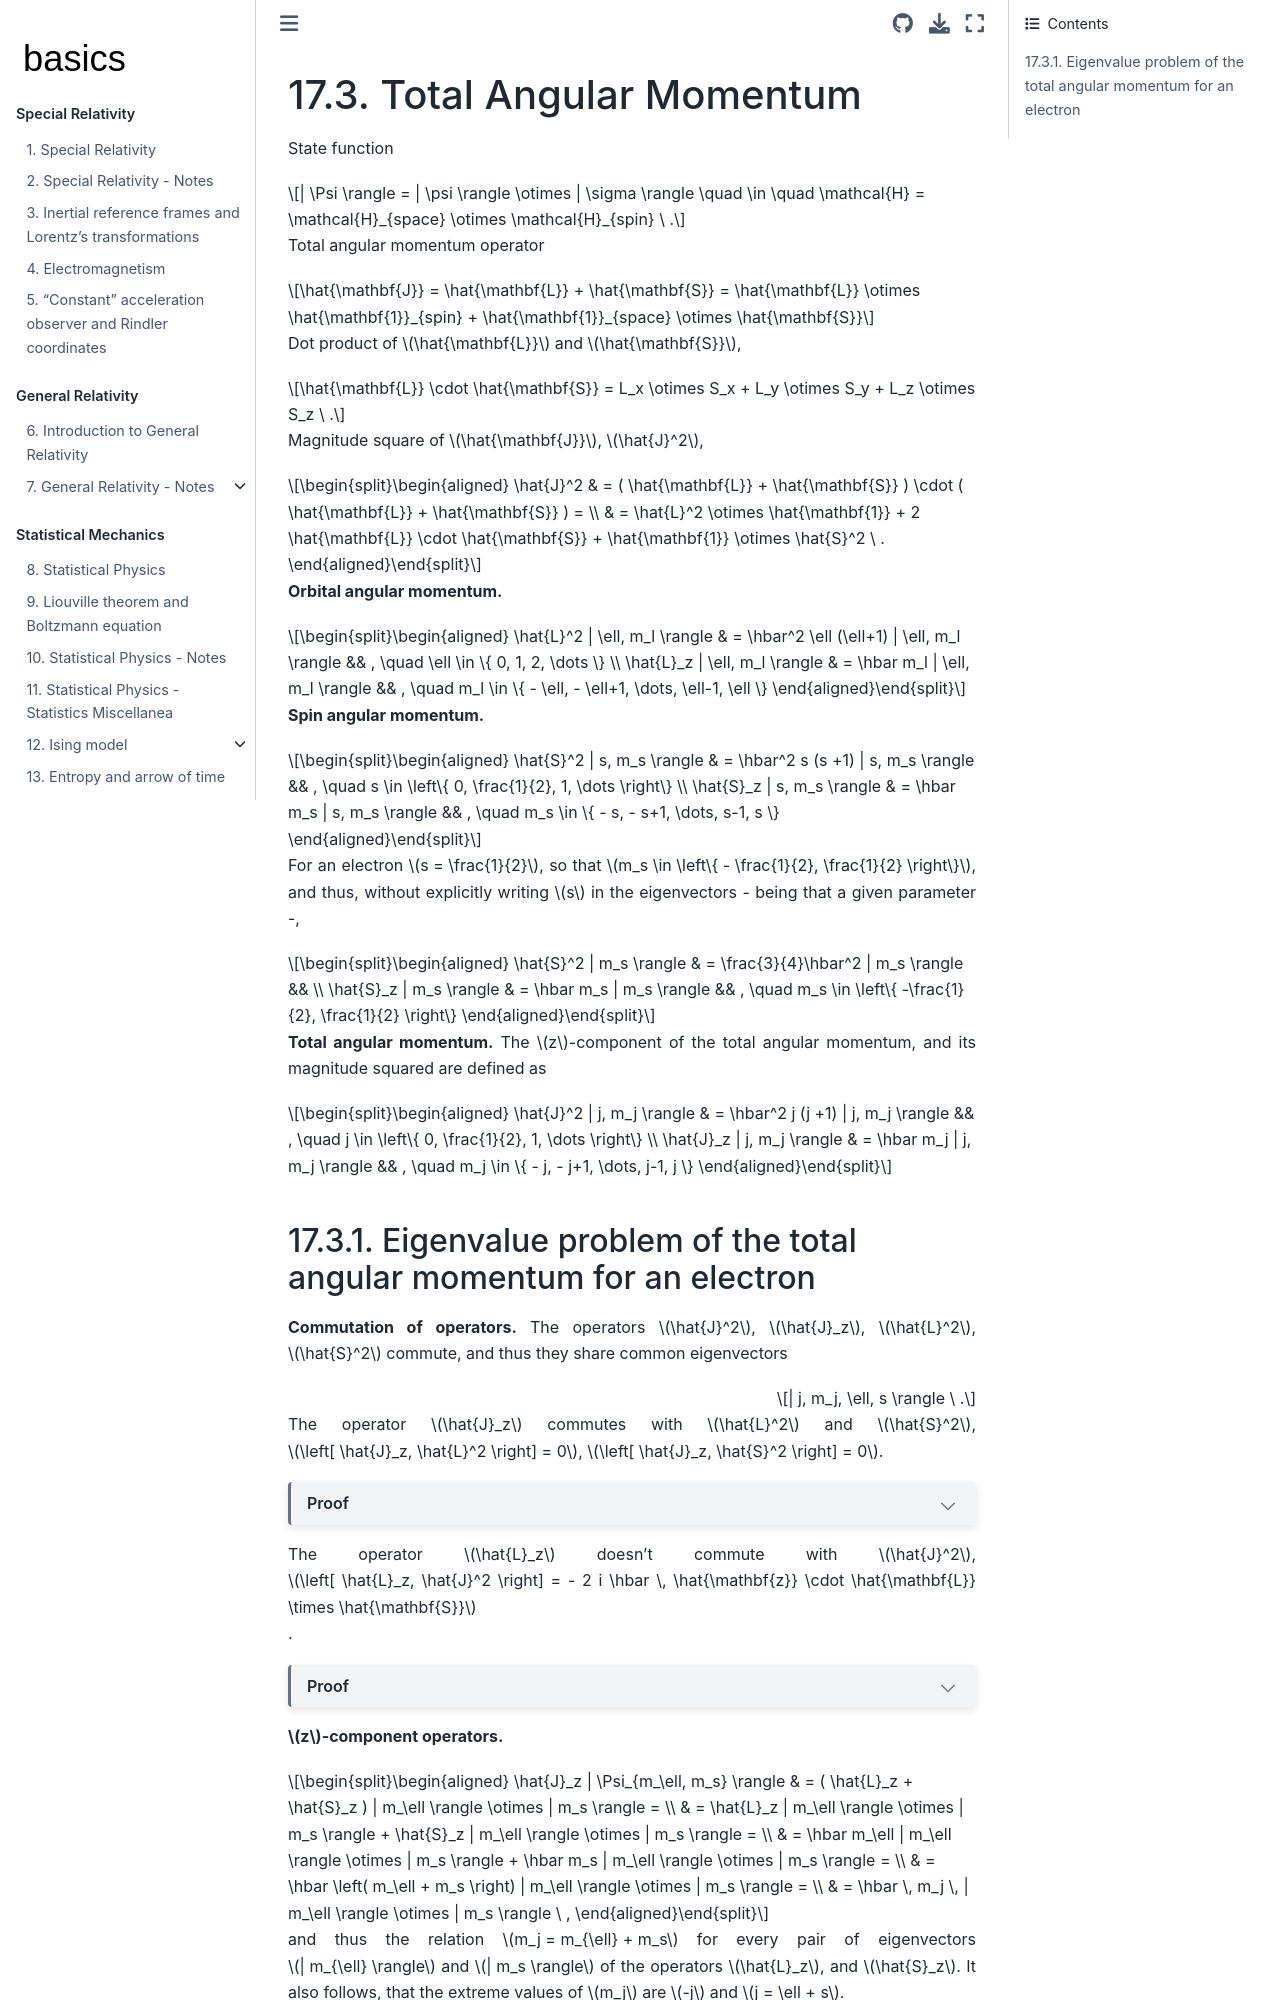

repository: Basics2022/bbooks-physics-modern · page: ch/quantum-mechanics/angular-momentum/angular-momentum-total.html · generator: jekyll

(quantum-mechanics:angular-momentum:total)=
# Total Angular Momentum

State function

$$| \Psi \rangle = | \psi \rangle \otimes | \sigma \rangle \quad  \in \quad \mathcal{H} = \mathcal{H}_{space} \otimes \mathcal{H}_{spin} \ .$$

Total angular momentum operator

$$\hat{\mathbf{J}} = \hat{\mathbf{L}} + \hat{\mathbf{S}} = \hat{\mathbf{L}} \otimes \hat{\mathbf{1}}_{spin} + \hat{\mathbf{1}}_{space} \otimes \hat{\mathbf{S}}$$

Dot product of $\hat{\mathbf{L}}$ and $\hat{\mathbf{S}}$,

$$\hat{\mathbf{L}} \cdot \hat{\mathbf{S}} = L_x \otimes S_x +  L_y \otimes S_y +  L_z \otimes S_z \ .$$

Magnitude square of $\hat{\mathbf{J}}$, $\hat{J}^2$,

$$\begin{aligned}
  \hat{J}^2 
  & = ( \hat{\mathbf{L}} + \hat{\mathbf{S}} ) \cdot ( \hat{\mathbf{L}} + \hat{\mathbf{S}} ) = \\
  & = \hat{L}^2 \otimes \hat{\mathbf{1}} + 2 \hat{\mathbf{L}} \cdot \hat{\mathbf{S}} + \hat{\mathbf{1}} \otimes \hat{S}^2 \ .
\end{aligned}$$


**Orbital angular momentum.**

$$\begin{aligned}
  \hat{L}^2 | \ell, m_l \rangle & = \hbar^2 \ell (\ell+1) | \ell, m_l \rangle && , \quad \ell \in \{ 0, 1, 2, \dots \} \\
  \hat{L}_z | \ell, m_l \rangle & = \hbar m_l             | \ell, m_l \rangle && , \quad m_l  \in \{ - \ell, - \ell+1, \dots, \ell-1, \ell \}
\end{aligned}$$

**Spin angular momentum.**

$$\begin{aligned}
  \hat{S}^2 |   s, m_s \rangle & = \hbar^2 s    (s   +1) | s, m_s \rangle && , \quad s   \in \left\{ 0, \frac{1}{2}, 1, \dots \right\} \\
  \hat{S}_z |   s, m_s \rangle & = \hbar m_s             | s, m_s \rangle && , \quad m_s \in \{ - s, - s+1, \dots, s-1, s \}
\end{aligned}$$

For an electron $s = \frac{1}{2}$, so that $m_s \in \left\{ - \frac{1}{2}, \frac{1}{2} \right\}$, and thus, without explicitly writing $s$ in the eigenvectors - being that a given parameter -,

$$\begin{aligned}
  \hat{S}^2 | m_s \rangle & = \frac{3}{4}\hbar^2 | m_s \rangle && \\
  \hat{S}_z | m_s \rangle & = \hbar m_s          | m_s \rangle && , \quad m_s \in \left\{ -\frac{1}{2}, \frac{1}{2} \right\}
\end{aligned}$$

**Total angular momentum.** The $z$-component of the total angular momentum, and its magnitude squared are defined as

$$\begin{aligned}
  \hat{J}^2 |   j, m_j \rangle & = \hbar^2 j    (j   +1) | j, m_j \rangle && , \quad   j \in \left\{ 0, \frac{1}{2}, 1, \dots \right\} \\
  \hat{J}_z |   j, m_j \rangle & = \hbar m_j             | j, m_j \rangle && , \quad m_j \in \{ - j, - j+1, \dots, j-1, j \}
\end{aligned}$$
